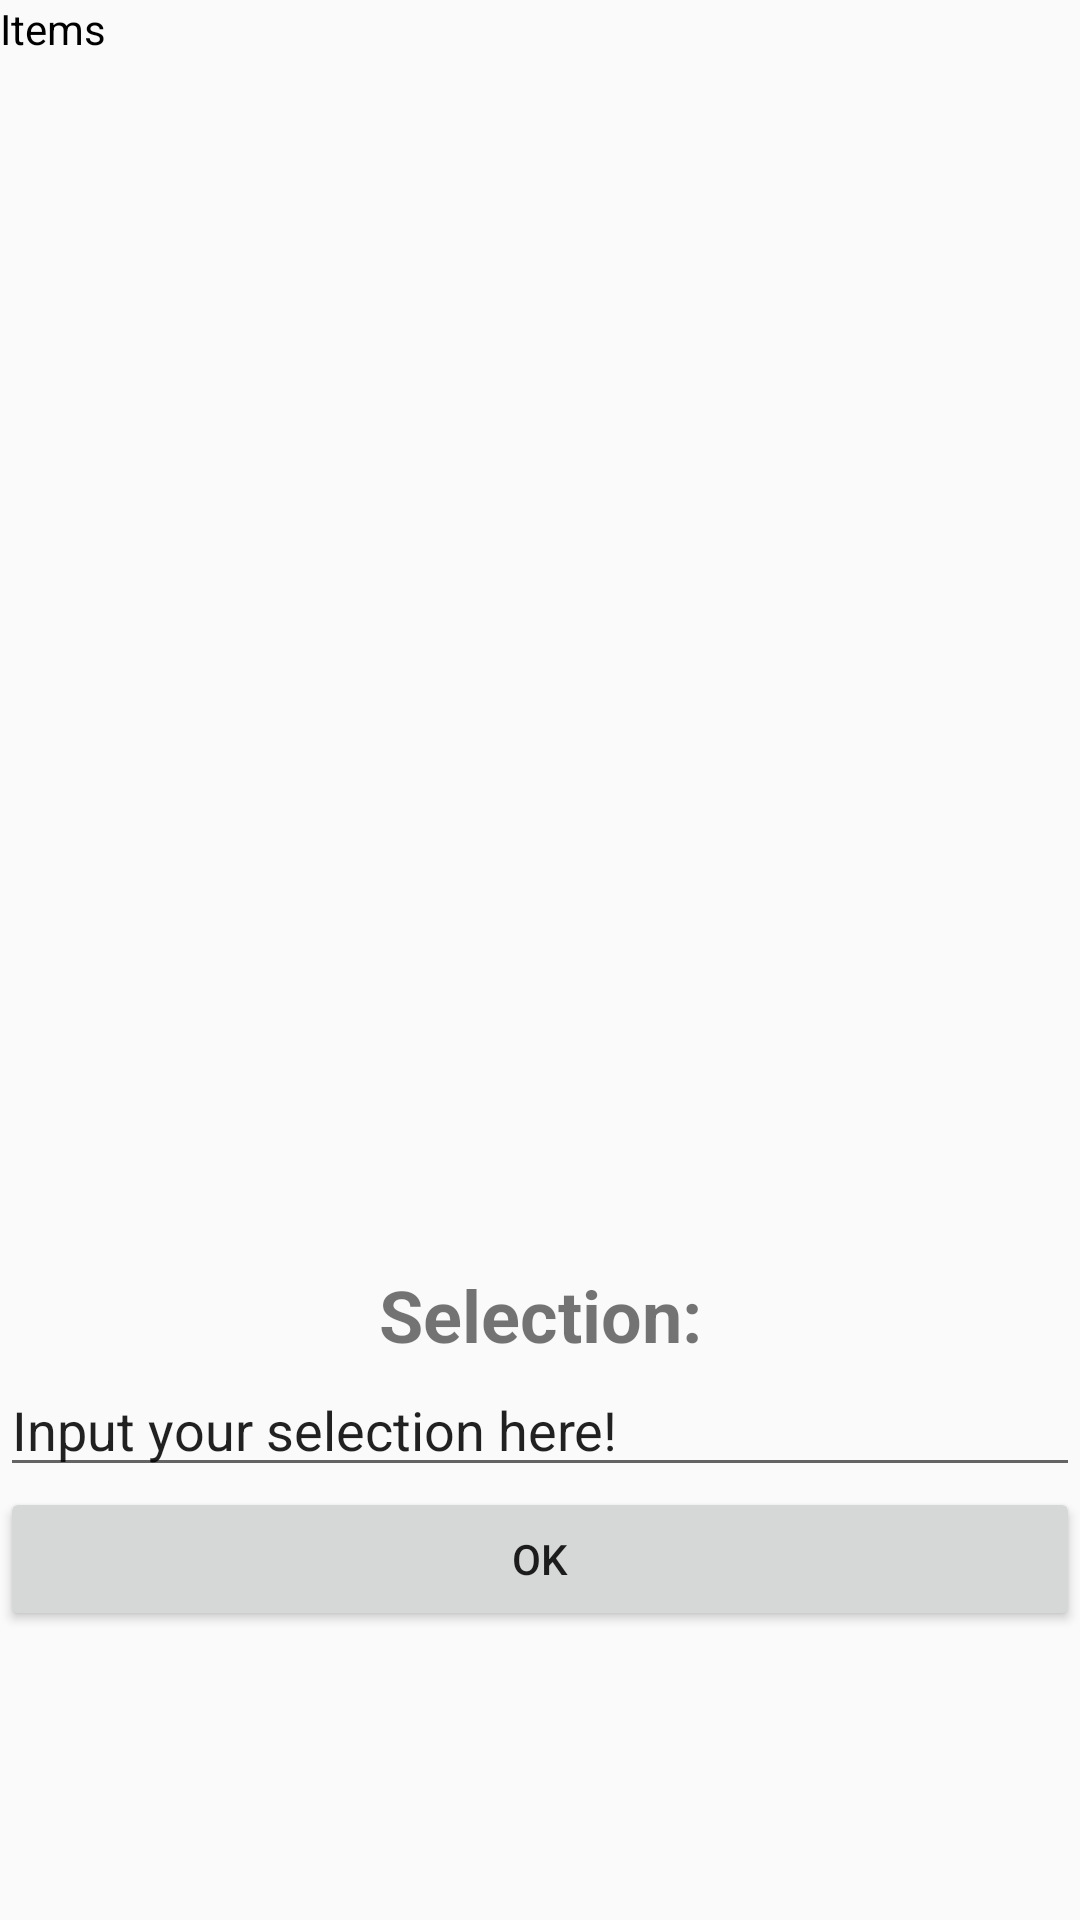

Produce the Android XML layout that renders to this screen, including the resource entries it uses.
<!-- AndroidManifest.xml: application theme AppTheme -->
<!-- res/layout/fragment_item.xml -->
<?xml version="1.0" encoding="utf-8"?>
<FrameLayout xmlns:android="http://schemas.android.com/apk/res/android"
    xmlns:tools="http://schemas.android.com/tools"
    android:layout_width="match_parent" android:layout_height="match_parent">

    <LinearLayout
        android:layout_width="match_parent"
        android:layout_height="match_parent"
        android:orientation="vertical"
        android:weightSum="1">

        <TextView
            android:id="@+id/tvitemTitle"
            android:layout_width="match_parent"
            android:layout_height="wrap_content"
            android:text="@string/itemTitle"
            android:textColor="@android:color/black"
            android:textSize="14sp"
            tools:textStyle="bold" />

        <ListView
            android:id="@+id/lvItemList"
            android:layout_width="match_parent"
            android:layout_height="0dp"
            android:layout_weight="0.72"
            android:divider="@android:drawable/bottom_bar"
            android:dividerHeight="1dp"
            android:scrollbars="horizontal|vertical" />

        <TextView
            android:id="@+id/tvEmpty"
            android:layout_width="match_parent"
            android:layout_height="wrap_content"
            android:layout_weight="0.08" />

        <TextView
            android:id="@+id/tvSelection"
            android:layout_width="match_parent"
            android:layout_height="wrap_content"
            android:text="@string/selectLabel"
            android:textAlignment="center"
            android:textSize="24sp"
            android:textStyle="bold" />

        <EditText
            android:id="@+id/etInput"
            android:layout_width="match_parent"
            android:layout_height="wrap_content"
            android:ems="10"
            android:inputType="textPersonName"
            android:text="@string/etTitle" />

        <Button
            android:id="@+id/button"
            android:layout_width="match_parent"
            android:layout_height="wrap_content"
            android:text="@string/btnOK" />

    </LinearLayout>
</FrameLayout>
<!-- resources referenced by this layout -->
<resources>
  <string name="btnOK">OK</string>
  <string name="etTitle">Input your selection here!</string>
  <string name="itemTitle">Items</string>
  <string name="selectLabel">Selection: </string>
  <style name="AppTheme" parent="Theme.AppCompat.Light.DarkActionBar">
          
          <item name="colorPrimary">@color/colorPrimary</item>
          <item name="colorPrimaryDark">@color/colorPrimaryDark</item>
          <item name="colorAccent">@color/colorAccent</item>
          <item name="android:label">@color/labelColor</item>
      </style>
  <color name="colorPrimary">#e4212b</color>
  <color name="colorPrimaryDark">#303F9F</color>
  <color name="colorAccent">#cd3dda</color>
  <color name="labelColor">#000</color>
</resources>
